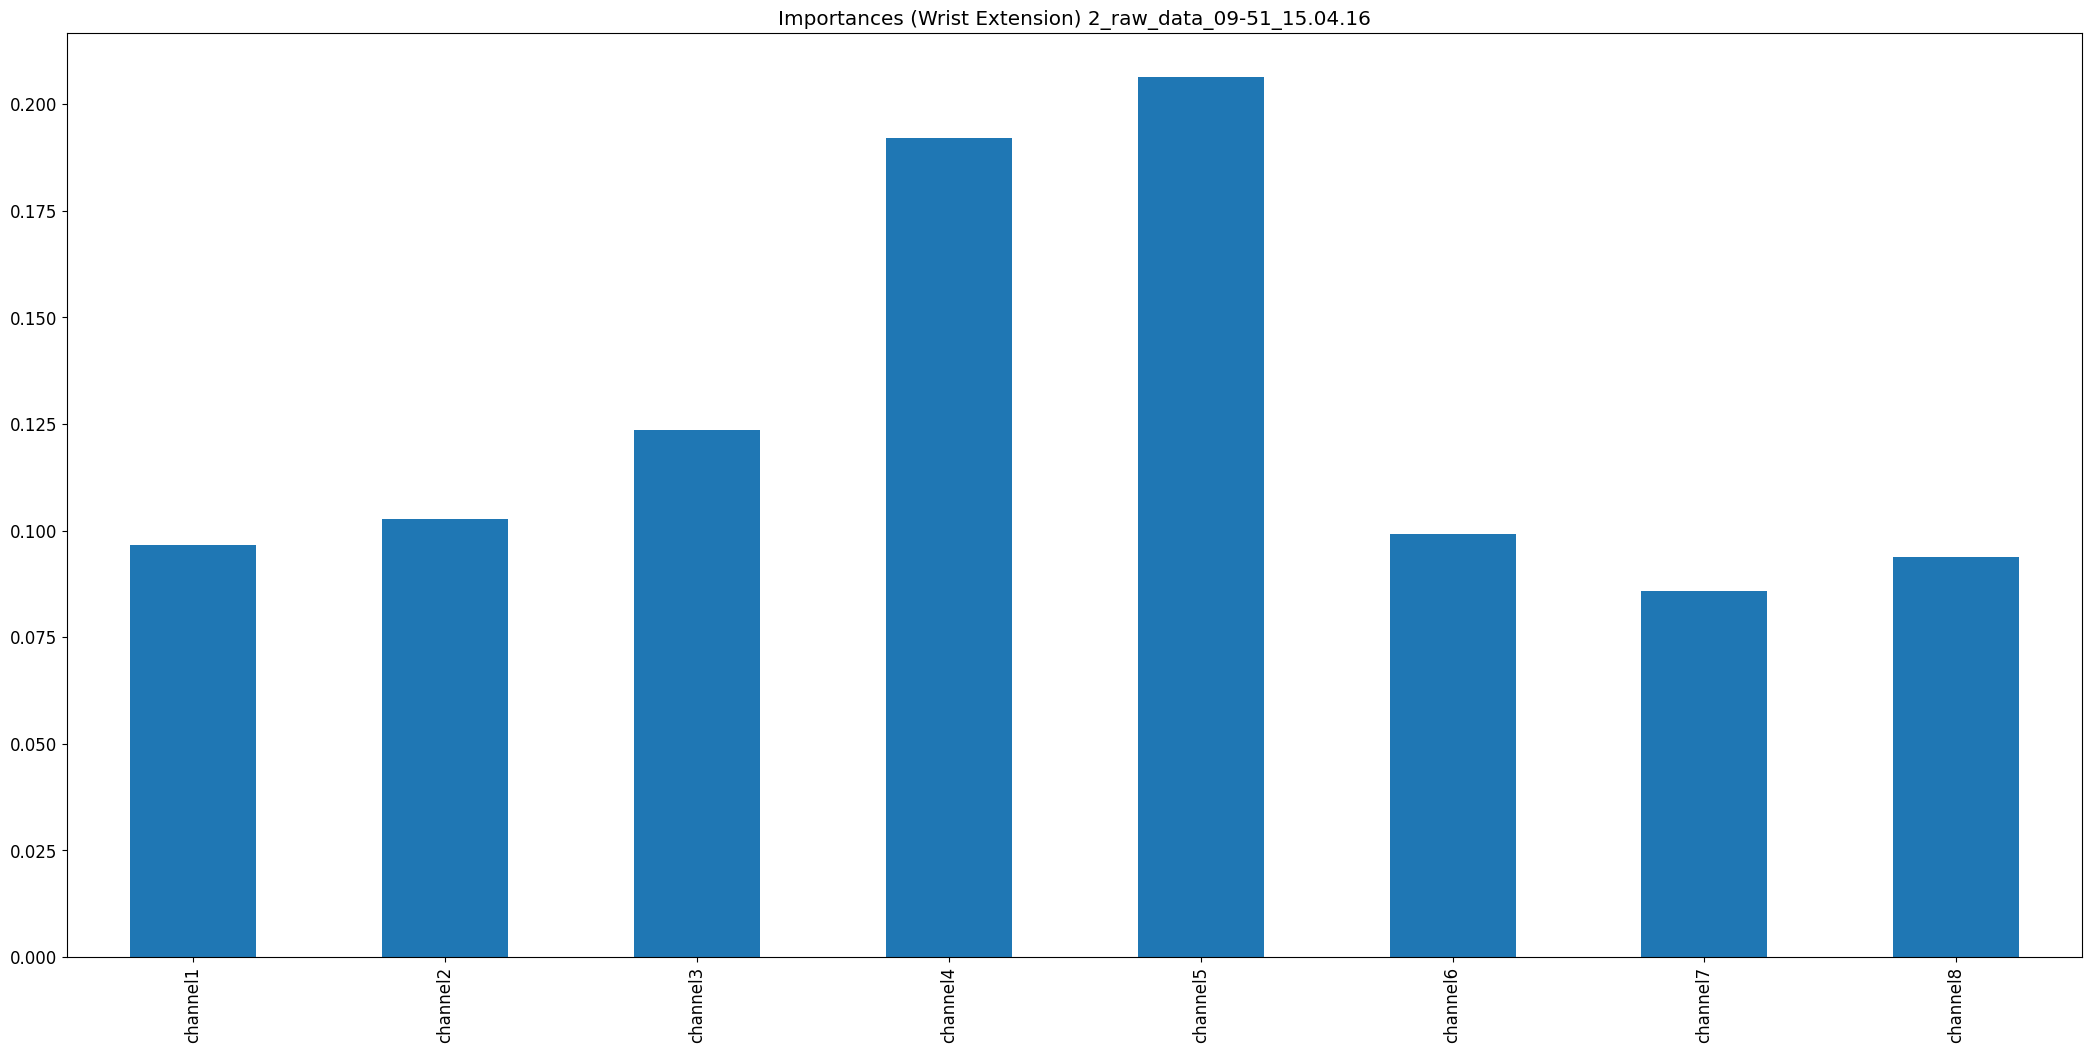

Values plotted in this chart, from the file beside it:
, 0
channel1, 0.09656
channel2, 0.1027
channel3, 0.1236
channel4, 0.192
channel5, 0.2063
channel6, 0.09913
channel7, 0.08585
channel8, 0.0938
